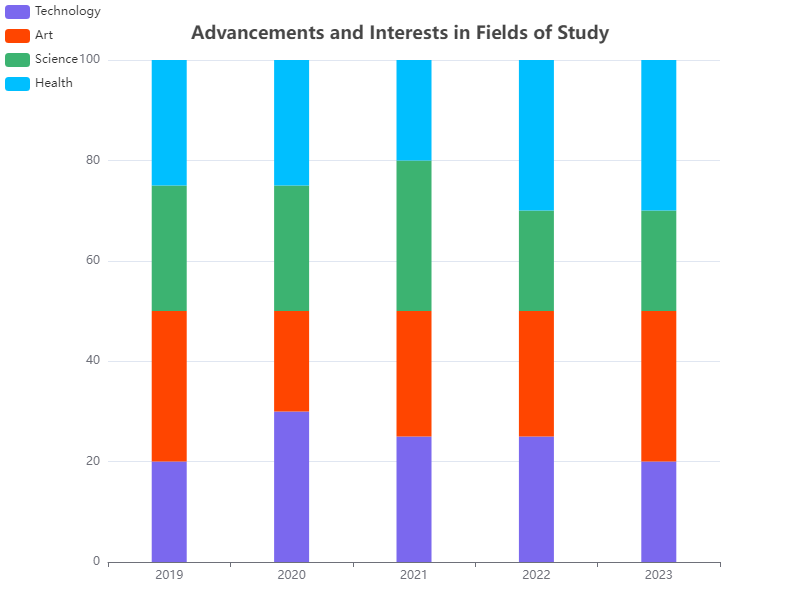

The data file committed next to this chart (first rows):
Year, Technology, Art, Science, Health
2019, 20, 30, 25, 25
2020, 30, 20, 25, 25
2021, 25, 25, 30, 20
2022, 25, 25, 20, 30
2023, 20, 30, 20, 30
